Run: headless pygame with SDL's dummy video driver; simulated clock (each Clock.tick advances the game by its frame time, no real sleeping); random seed 0; keys injected as events and as key.get_pressed() state; no mouse input; restart key SPACE tapped at the start of phases 3 and 4.
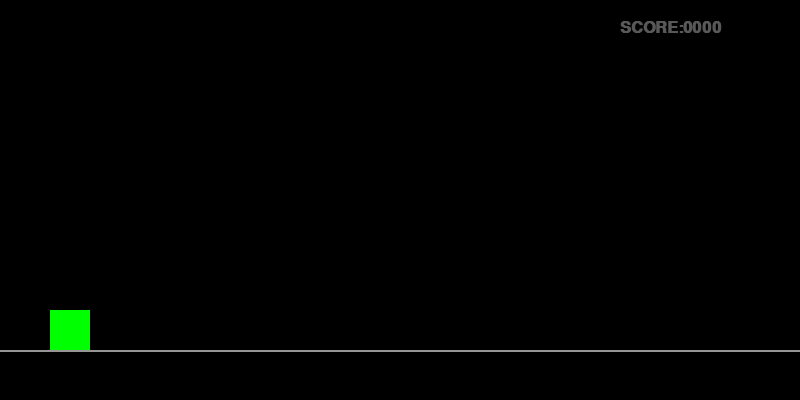
Frame 1 of 4 · flips 1–60 · no input
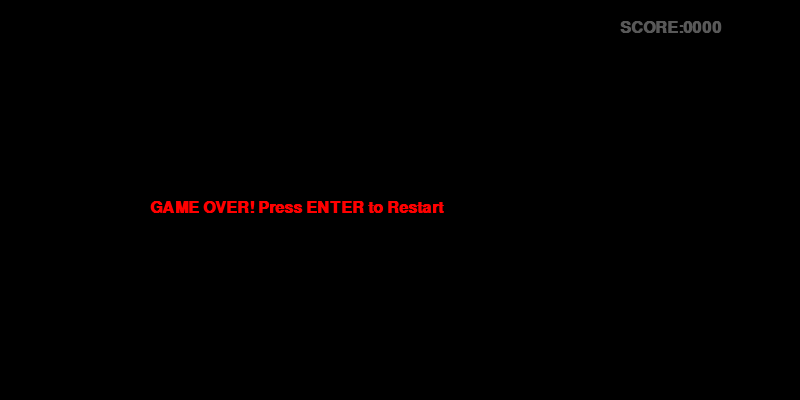
Frame 2 of 4 · flips 61–180 · tapped SPACE, RETURN · held RIGHT (→), D
Frame 3 of 4 · flips 181–300 · tapped SPACE · held DOWN (↓), S · screen unchanged from frame 2, image omitted
Frame 4 of 4 · flips 301–420 · tapped SPACE · held LEFT (←), A, UP (↑), W · screen unchanged from frame 3, image omitted

The pygame program that drew these frames:

import pygame
import random

# Initialize Pygame
pygame.init()

# Configuration
WIDTH, HEIGHT = 800, 400
FPS = 60

# Colors
WHITE = (255, 255, 255)
BLACK = (0, 0, 0)
GREEN = (0, 255, 0) # Dino
RED   = (255, 0, 0) # Obstacles
GRAY  = (150, 150, 150)

screen = pygame.display.set_mode((WIDTH, HEIGHT))
pygame.display.set_caption("Dino Jump - Retro Edition")
clock = pygame.time.Clock()

# Fonts
pixel_font = pygame.font.SysFont("monospace", 24, bold=True)

def draw_hud(score):
    score_surf = pixel_font.render(f"SCORE:{score:04d}", True, GRAY)
    score_surf.set_alpha(150)
    screen.blit(score_surf, (WIDTH - 180, 20))

def game_loop():
    # Dino Physics
    dino_w, dino_h = 40, 40
    dino_x = 50
    dino_y = HEIGHT - 50 - dino_h
    
    velocity_y = 0
    gravity = 0.8
    jump_strength = -16
    is_jumping = False

    # Obstacle Settings
    obs_w, obs_h = 30, 50
    obstacles = []
    obstacle_timer = 0
    
    score = 0
    running = True
    game_over = False

    while running:
        while game_over:
            screen.fill(BLACK)
            msg = pixel_font.render("GAME OVER! Press ENTER to Restart", True, RED)
            screen.blit(msg, (WIDTH//2 - 250, HEIGHT//2))
            draw_hud(score)
            pygame.display.update()

            for event in pygame.event.get():
                if event.type == pygame.QUIT:
                    running = False
                    game_over = False
                if event.type == pygame.KEYDOWN:
                    if event.key == pygame.K_RETURN:
                        game_loop()
                    if event.key == pygame.K_q:
                        running = False
                        game_over = False

        # --- EVENT HANDLING ---
        for event in pygame.event.get():
            if event.type == pygame.QUIT:
                running = False
            if event.type == pygame.KEYDOWN:
                if (event.key == pygame.K_SPACE or event.key == pygame.K_UP) and not is_jumping:
                    velocity_y = jump_strength
                    is_jumping = True

        # --- DINO PHYSICS ---
        velocity_y += gravity
        dino_y += velocity_y

        # Floor collision
        if dino_y >= HEIGHT - 50 - dino_h:
            dino_y = HEIGHT - 50 - dino_h
            is_jumping = False

        # --- OBSTACLE LOGIC ---
        obstacle_timer += 1
        # Randomize spawn time
        if obstacle_timer > random.randint(60, 120):
            obstacles.append(pygame.Rect(WIDTH, HEIGHT - 50 - obs_h, obs_w, obs_h))
            obstacle_timer = 0

        for obs in obstacles[:]:
            obs.x -= 7  # Speed of the game
            if obs.right < 0:
                obstacles.remove(obs)
                score += 1
            
            # Collision Detection
            dino_rect = pygame.Rect(dino_x, dino_y, dino_w, dino_h)
            if dino_rect.colliderect(obs):
                game_over = True

        # --- RENDERING ---
        screen.fill(BLACK)
        
        # Ground
        pygame.draw.line(screen, GRAY, (0, HEIGHT - 50), (WIDTH, HEIGHT - 50), 2)
        
        # Dino (Green)
        pygame.draw.rect(screen, GREEN, (dino_x, dino_y, dino_w, dino_h))
        
        # Obstacles (Red)
        for obs in obstacles:
            pygame.draw.rect(screen, RED, obs)

        draw_hud(score)
        pygame.display.update()
        clock.tick(FPS)

    pygame.quit()

if __name__ == "__main__":
    game_loop()
